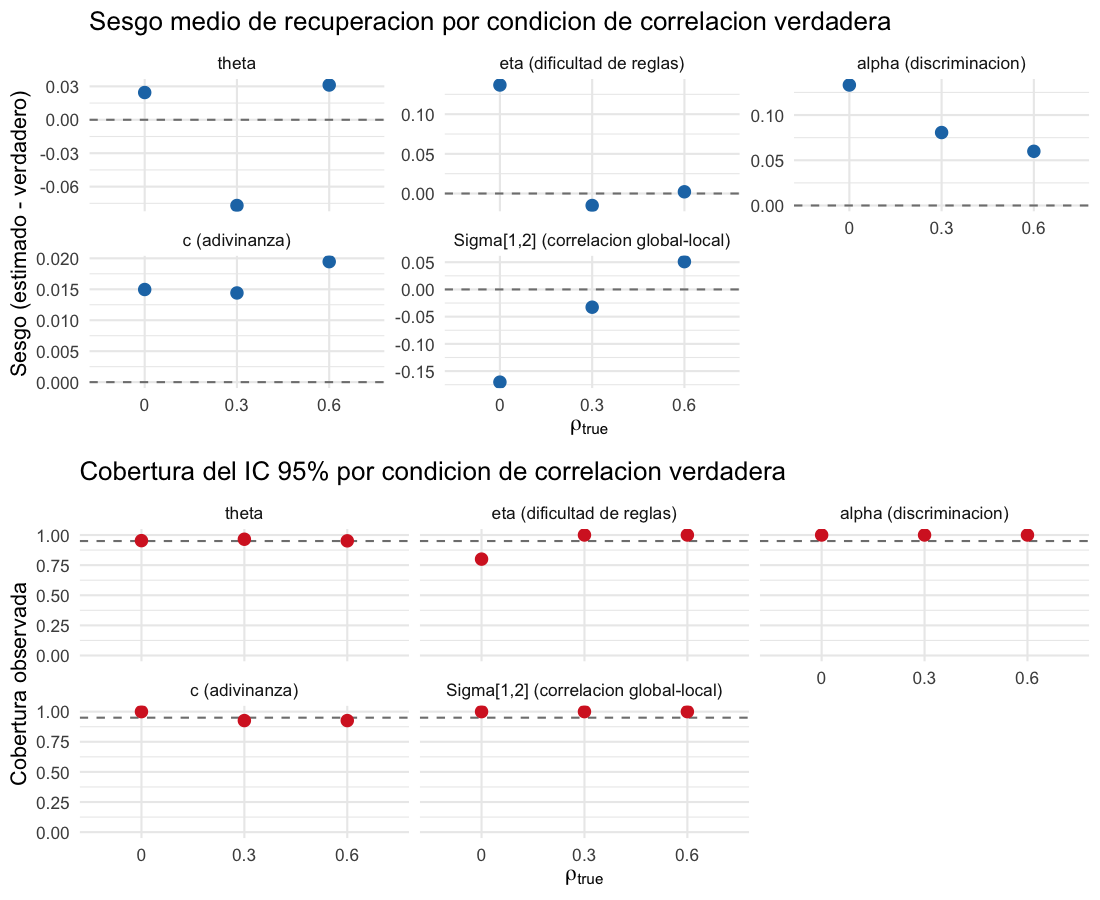

The file beside this chart, header and first rows:
rho_true, parameter, n_reps, bias, rmse, coverage, n
0, theta, 1, 0.02447, 0.7841, 0.9533, 600
0, eta, 1, 0.1368, 0.3178, 0.8, 5
0, alpha, 1, 0.1332, 0.3023, 1, 7
0, c, 1, 0.01496, 0.03685, 1, 27
0, Sigma_12, 1, -0.1703, 0.1703, 1, 1
0.3, theta, 1, -0.07693, 0.6777, 0.965, 600
0.3, eta, 1, -0.0151, 0.1184, 1, 5
0.3, alpha, 1, 0.08066, 0.3088, 1, 7
0.3, c, 1, 0.0144, 0.04751, 0.9259, 27
0.3, Sigma_12, 1, -0.03264, 0.03264, 1, 1
0.6, theta, 1, 0.03121, 0.6291, 0.9517, 600
0.6, eta, 1, 0.002169, 0.148, 1, 5
0.6, alpha, 1, 0.05992, 0.1395, 1, 7
0.6, c, 1, 0.01946, 0.03945, 0.9259, 27
0.6, Sigma_12, 1, 0.051, 0.051, 1, 1
